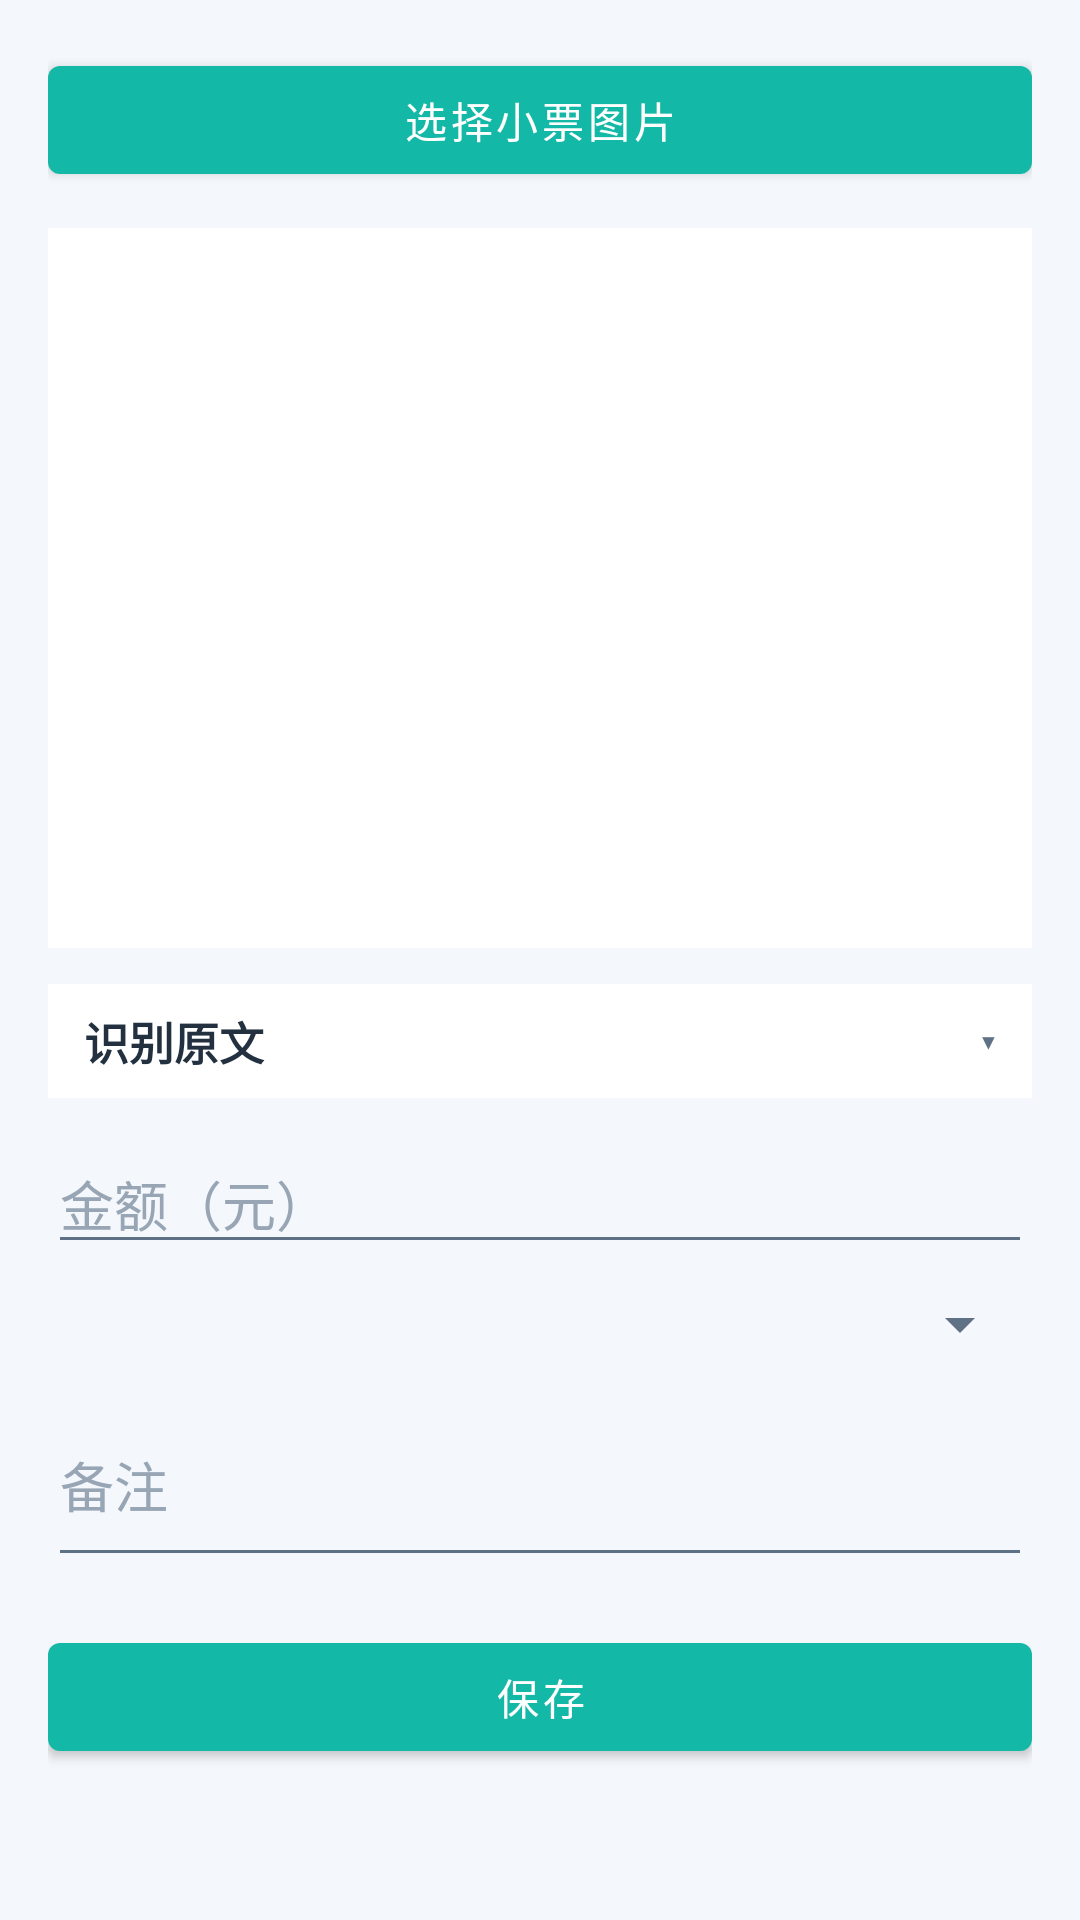

Android layout source for this screen:
<!-- AndroidManifest.xml: application theme Theme.SmartButler -->
<!-- res/layout/activity_ocr_input.xml -->
<?xml version="1.0" encoding="utf-8"?>
<ScrollView xmlns:android="http://schemas.android.com/apk/res/android"
    xmlns:app="http://schemas.android.com/apk/res-auto"
    android:layout_width="match_parent"
    android:layout_height="match_parent"
    android:background="@color/bg"
    android:fillViewport="true">

    <LinearLayout
        android:layout_width="match_parent"
        android:layout_height="wrap_content"
        android:orientation="vertical"
        android:padding="16dp">

        <com.google.android.material.button.MaterialButton
            android:id="@+id/btnPick"
            android:layout_width="match_parent"
            android:layout_height="wrap_content"
            android:text="选择小票图片"
            app:icon="@drawable/ic_image"
            app:iconGravity="textStart" />

        <ImageView
            android:id="@+id/ivImage"
            android:layout_width="match_parent"
            android:layout_height="240dp"
            android:layout_marginTop="12dp"
            android:adjustViewBounds="true"
            android:background="@color/card_bg"
            android:contentDescription="小票预览"
            android:scaleType="fitCenter" />

        
        <LinearLayout
            android:id="@+id/llRecognizedHeader"
            android:layout_width="match_parent"
            android:layout_height="wrap_content"
            android:layout_marginTop="12dp"
            android:background="@color/card_bg"
            android:clickable="true"
            android:focusable="true"
            android:gravity="center_vertical"
            android:orientation="horizontal"
            android:paddingStart="12dp"
            android:paddingTop="8dp"
            android:paddingEnd="12dp"
            android:paddingBottom="8dp">

            <TextView
                android:layout_width="0dp"
                android:layout_height="wrap_content"
                android:layout_weight="1"
                android:text="识别原文"
                android:textColor="@color/text_primary"
                android:textSize="15sp"
                android:textStyle="bold" />

            <TextView
                android:id="@+id/tvRecognizedArrow"
                android:layout_width="wrap_content"
                android:layout_height="wrap_content"
                android:text="▾"
                android:textColor="@color/text_secondary"
                android:textSize="14sp" />
        </LinearLayout>

        <TextView
            android:id="@+id/tvRecognized"
            android:layout_width="match_parent"
            android:layout_height="wrap_content"
            android:background="@color/card_bg"
            android:hint="识别结果会显示在这里，可手动修改后保存"
            android:minHeight="80dp"
            android:padding="12dp"
            android:textColor="@color/text_primary"
            android:textColorHint="@color/text_hint"
            android:textSize="16sp"
            android:visibility="gone" />

        
        <TextView
            android:id="@+id/tvAmountLabel"
            android:layout_width="wrap_content"
            android:layout_height="wrap_content"
            android:layout_marginTop="12dp"
            android:text="识别到的金额（点击填入）"
            android:textColor="@color/text_secondary"
            android:textSize="13sp"
            android:visibility="gone" />

        <com.google.android.material.chip.ChipGroup
            android:id="@+id/chipGroup"
            android:layout_width="match_parent"
            android:layout_height="wrap_content"
            android:layout_marginTop="4dp"
            app:chipSpacingHorizontal="8dp"
            app:chipSpacingVertical="4dp"
            app:singleSelection="true" />

        <EditText
            android:id="@+id/etAmount"
            android:layout_width="match_parent"
            android:layout_height="wrap_content"
            android:layout_marginTop="8dp"
            android:hint="金额（元）"
            android:inputType="numberDecimal"
            android:textColor="@color/text_primary"
            android:textColorHint="@color/text_hint" />

        <Spinner
            android:id="@+id/spCategory"
            android:layout_width="match_parent"
            android:layout_height="wrap_content"
            android:layout_marginTop="8dp"
            android:popupBackground="@color/surface"
            android:textColor="@color/text_primary" />

        <EditText
            android:id="@+id/etNote"
            android:layout_width="match_parent"
            android:layout_height="wrap_content"
            android:layout_marginTop="8dp"
            android:hint="备注"
            android:inputType="textMultiLine"
            android:minLines="2"
            android:textColor="@color/text_primary"
            android:textColorHint="@color/text_hint" />

        <com.google.android.material.button.MaterialButton
            android:id="@+id/btnSave"
            android:layout_width="match_parent"
            android:layout_height="wrap_content"
            android:layout_marginTop="16dp"
            android:text="保存" />
    </LinearLayout>
</ScrollView>
<!-- resources referenced by this layout -->
<resources>
  <color name="bg">#F4F7FB</color>
  <color name="card_bg">#FFFFFF</color>
  <color name="surface">#FFFFFF</color>
  <color name="text_hint">#97A5B4</color>
  <color name="text_primary">#22303F</color>
  <color name="text_secondary">#5F7185</color>
  <style name="Theme.SmartButler" parent="Theme.MaterialComponents.Light.NoActionBar">
          
          <item name="colorPrimary">@color/primary</item>
          <item name="colorPrimaryVariant">@color/primary_dark</item>
          <item name="colorOnPrimary">@color/white</item>
          <item name="colorSecondary">@color/accent</item>
          <item name="colorSecondaryVariant">@color/accent</item>
          <item name="colorOnSecondary">@color/white</item>
          <item name="colorSurface">@color/surface</item>
          <item name="colorOnSurface">@color/text_primary</item>
          <item name="colorOnSurfaceVariant">@color/text_secondary</item>
          <item name="colorOutline">@color/divider</item>
          <item name="colorError">@color/expense</item>
          <item name="colorOnError">@color/white</item>
  
          
          <item name="android:textColor">@color/text_primary</item>
          <item name="android:textColorPrimary">@color/text_primary</item>
          <item name="android:textColorSecondary">@color/text_secondary</item>
          <item name="android:textColorHint">@color/text_hint</item>
          <item name="android:editTextColor">@color/text_primary</item>
  
          
          <item name="android:windowBackground">@color/background</item>
          <item name="android:statusBarColor">@color/brand_gradient_start</item>
          <item name="android:navigationBarColor">@color/white</item>
  
          
          <item name="bottomNavigationStyle">@style/Widget.App.BottomNavigationView</item>
  
          
          <item name="colorControlActivated">@color/primary</item>
          <item name="colorAccent">@color/primary</item>
      </style>
  <color name="primary">#14B8A6</color>
  <color name="primary_dark">#0E9488</color>
  <color name="white">#FFFFFF</color>
  <color name="accent">#FF9F43</color>
  <color name="divider">#E9EEF4</color>
  <color name="expense">#EF4444</color>
  <color name="background">#F4F7FB</color>
  <color name="brand_gradient_start">#2DD4BF</color>
  <style name="Widget.App.BottomNavigationView" parent="Widget.MaterialComponents.BottomNavigationView">
          <item name="itemIconTint">@color/bottom_nav_item</item>
          <item name="itemTextColor">@color/bottom_nav_item</item>
      </style>
</resources>
